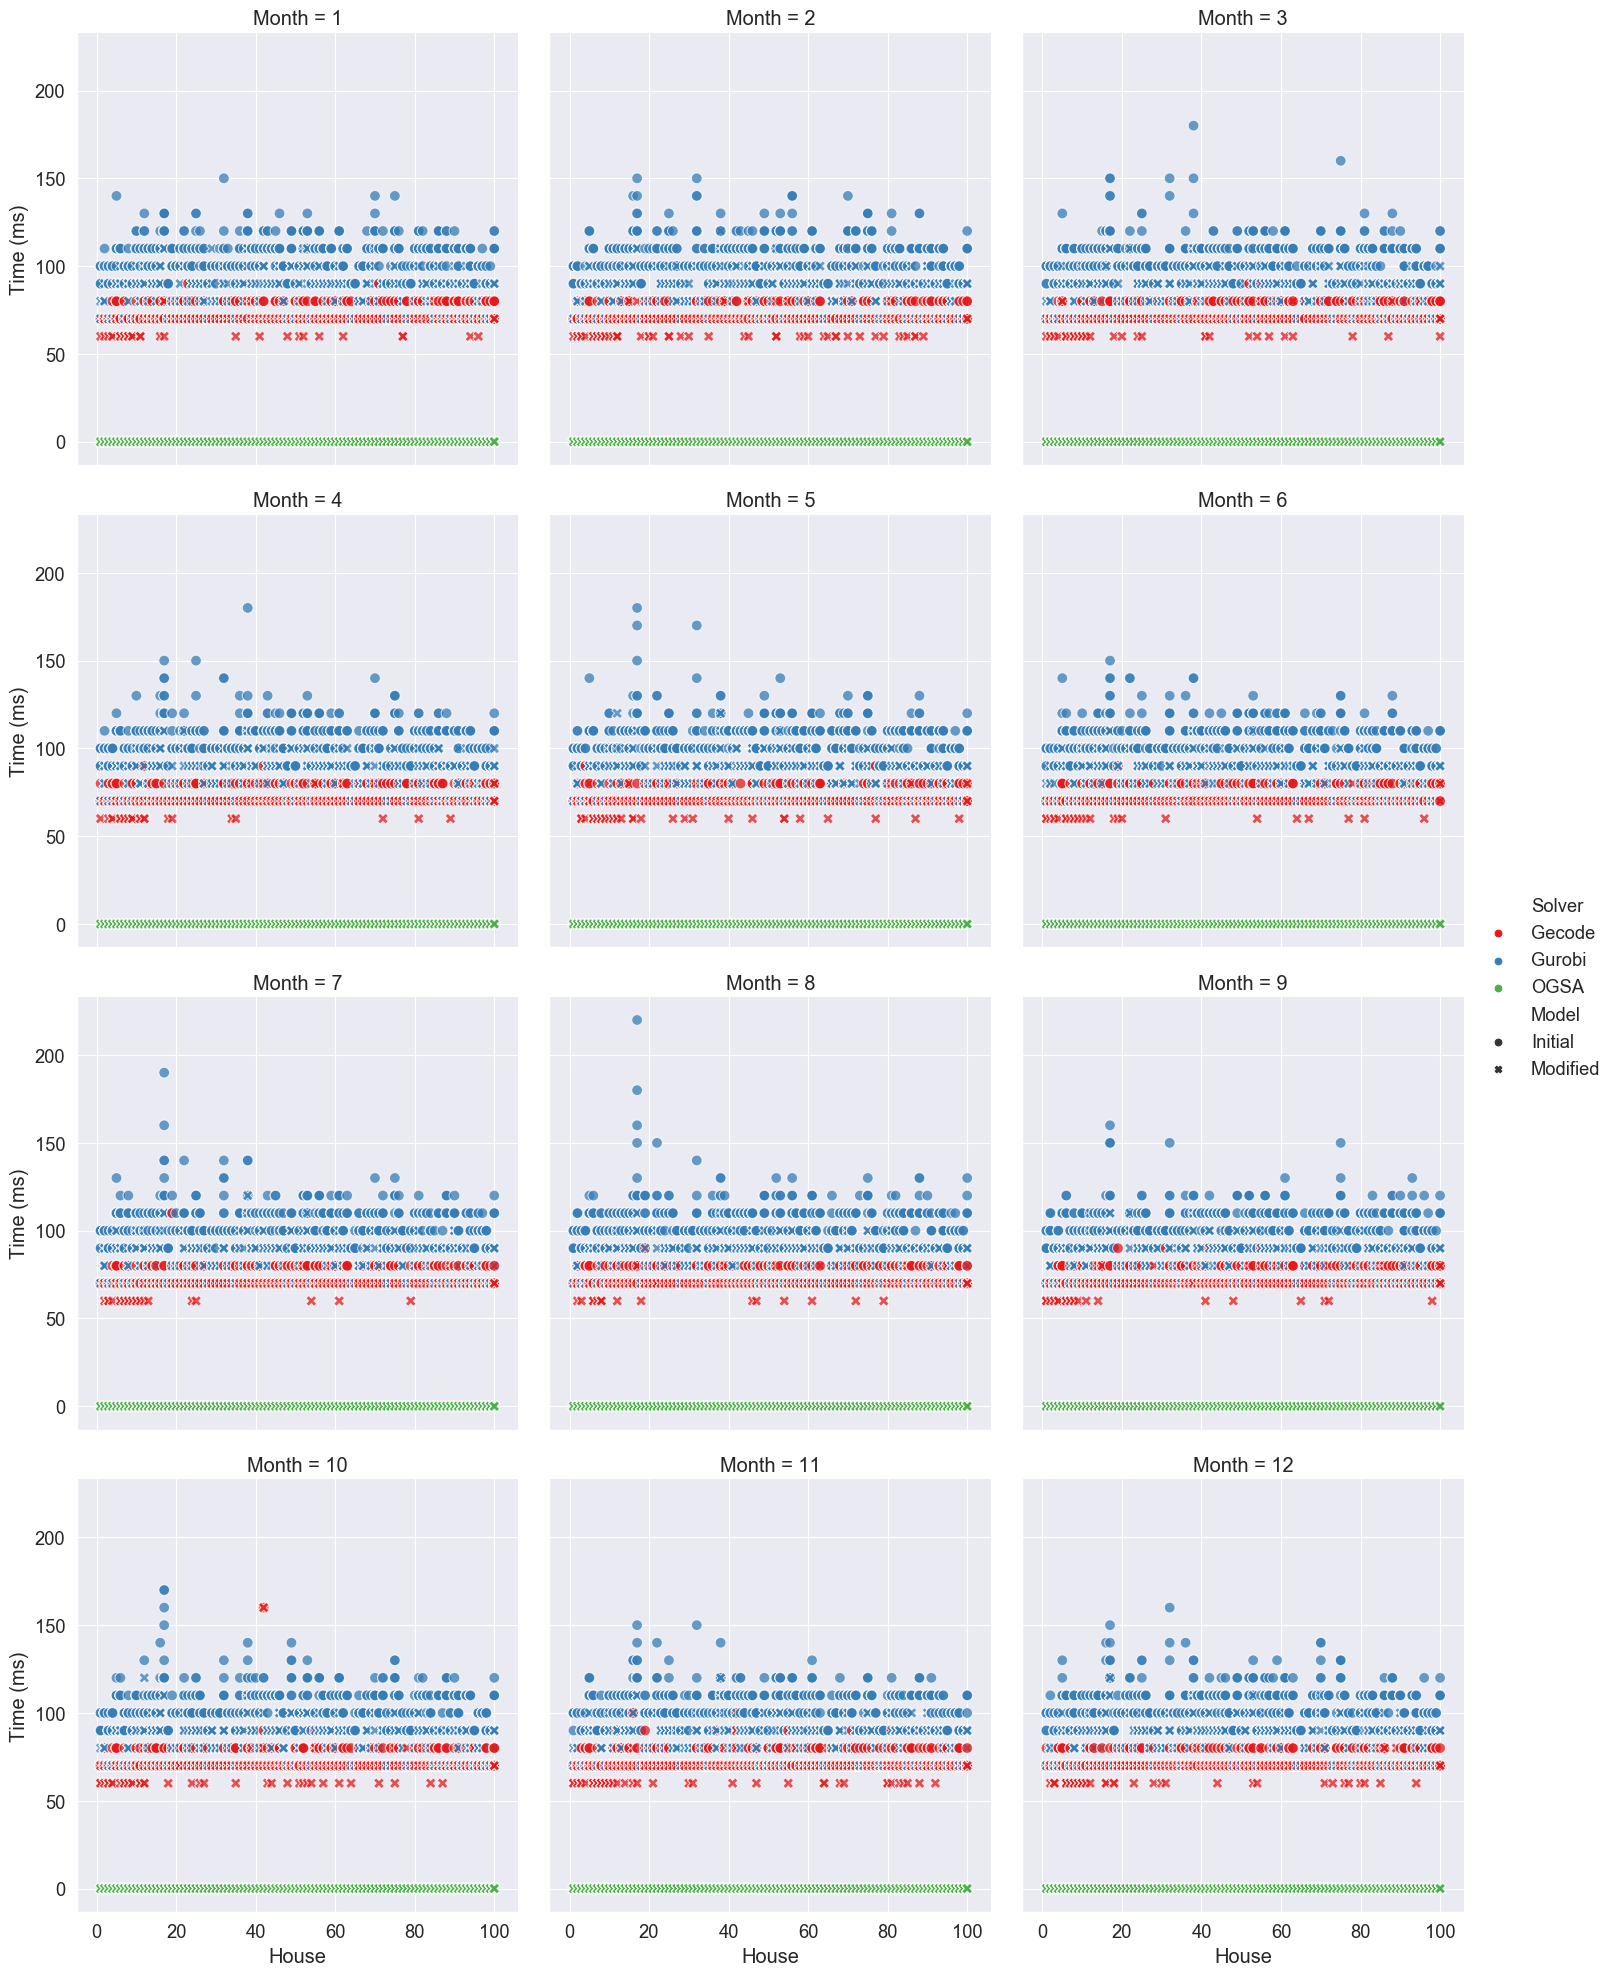

Data behind this chart, as committed beside it:
, , , , , Gecode, Gurobi, Gecode, Gurobi, OGSA, Solver Run Time Ratio, Solver Run Time Ratio, Model Run Time Ratio, Model Run Time Ratio
, , , , , Initial, Initial, Modified, Modified, Modified, Initial, Modified, Gurobi, Gecode
Month, House, Variable choices, Constraint variables, Weight, , , , , , , , , 
1, 1, anti_first_fail, indomain_min, 0, 70.0, 100.0, 60.0, 80.0, 0.0001794, 1.429, 1.333, 1.25, 1.167
1, 1, anti_first_fail, indomain_min, 20, 70.0, 100.0, 70.0, 70.0, 0.0001894, 1.429, 1.0, 1.429, 1.0
1, 1, anti_first_fail, indomain_min, 50, 70.0, 100.0, 70.0, 70.0, 0.0001874, 1.429, 1.0, 1.429, 1.0
1, 1, anti_first_fail, indomain_min, 80, 70.0, 90.0, 70.0, 70.0, 0.0001961, 1.286, 1.0, 1.286, 1.0
1, 1, anti_first_fail, indomain_min, 200, 70.0, 90.0, 70.0, 70.0, 0.0001939, 1.286, 1.0, 1.286, 1.0
1, 1, anti_first_fail, indomain_min, 500, 70.0, 100.0, 70.0, 70.0, 0.0001951, 1.429, 1.0, 1.429, 1.0
1, 1, anti_first_fail, indomain_min, 800, 70.0, 100.0, 70.0, 70.0, 0.0001954, 1.429, 1.0, 1.429, 1.0
1, 1, anti_first_fail, indomain_min, 1000, 70.0, 90.0, 70.0, 70.0, 0.0001981, 1.286, 1.0, 1.286, 1.0
1, 2, anti_first_fail, indomain_min, 0, 70.0, 100.0, 60.0, 90.0, 0.0002354, 1.429, 1.5, 1.111, 1.167
1, 2, anti_first_fail, indomain_min, 20, 70.0, 100.0, 70.0, 80.0, 0.0001896, 1.429, 1.143, 1.25, 1.0
1, 2, anti_first_fail, indomain_min, 50, 70.0, 110.0, 70.0, 80.0, 0.0001911, 1.571, 1.143, 1.375, 1.0
1, 2, anti_first_fail, indomain_min, 80, 70.0, 100.0, 70.0, 80.0, 0.0001882, 1.429, 1.143, 1.25, 1.0
1, 2, anti_first_fail, indomain_min, 200, 70.0, 100.0, 70.0, 80.0, 0.0001954, 1.429, 1.143, 1.25, 1.0
1, 2, anti_first_fail, indomain_min, 500, 70.0, 100.0, 70.0, 80.0, 0.0001909, 1.429, 1.143, 1.25, 1.0
1, 2, anti_first_fail, indomain_min, 800, 70.0, 100.0, 70.0, 80.0, 0.0001934, 1.429, 1.143, 1.25, 1.0
1, 2, anti_first_fail, indomain_min, 1000, 70.0, 100.0, 70.0, 80.0, 0.0001879, 1.429, 1.143, 1.25, 1.0
1, 3, anti_first_fail, indomain_min, 0, 70.0, 90.0, 70.0, 70.0, 0.0001754, 1.286, 1.0, 1.286, 1.0
1, 3, anti_first_fail, indomain_min, 20, 70.0, 100.0, 70.0, 70.0, 0.0001946, 1.429, 1.0, 1.429, 1.0
1, 3, anti_first_fail, indomain_min, 50, 70.0, 100.0, 70.0, 70.0, 0.0001995, 1.429, 1.0, 1.429, 1.0
1, 3, anti_first_fail, indomain_min, 80, 70.0, 100.0, 60.0, 70.0, 0.0001961, 1.429, 1.167, 1.429, 1.167
1, 3, anti_first_fail, indomain_min, 200, 70.0, 90.0, 70.0, 70.0, 0.000193, 1.286, 1.0, 1.286, 1.0
1, 3, anti_first_fail, indomain_min, 500, 70.0, 90.0, 70.0, 70.0, 0.0001929, 1.286, 1.0, 1.286, 1.0
1, 3, anti_first_fail, indomain_min, 800, 70.0, 90.0, 70.0, 70.0, 0.0001936, 1.286, 1.0, 1.286, 1.0
1, 3, anti_first_fail, indomain_min, 1000, 70.0, 90.0, 70.0, 70.0, 0.0002013, 1.286, 1.0, 1.286, 1.0
1, 4, anti_first_fail, indomain_min, 0, 70.0, 90.0, 70.0, 70.0, 0.0001738, 1.286, 1.0, 1.286, 1.0
1, 4, anti_first_fail, indomain_min, 20, 70.0, 90.0, 70.0, 80.0, 0.0001925, 1.286, 1.143, 1.125, 1.0
1, 4, anti_first_fail, indomain_min, 50, 70.0, 90.0, 60.0, 70.0, 0.0003599, 1.286, 1.167, 1.286, 1.167
1, 4, anti_first_fail, indomain_min, 80, 70.0, 100.0, 70.0, 70.0, 0.000194, 1.429, 1.0, 1.429, 1.0
1, 4, anti_first_fail, indomain_min, 200, 80.0, 100.0, 70.0, 70.0, 0.0002757, 1.25, 1.0, 1.429, 1.143
1, 4, anti_first_fail, indomain_min, 500, 70.0, 100.0, 70.0, 70.0, 0.0002029, 1.429, 1.0, 1.429, 1.0
1, 4, anti_first_fail, indomain_min, 800, 70.0, 100.0, 60.0, 70.0, 0.0001997, 1.429, 1.167, 1.429, 1.167
1, 4, anti_first_fail, indomain_min, 1000, 70.0, 100.0, 70.0, 70.0, 0.0001999, 1.429, 1.0, 1.429, 1.0
1, 5, anti_first_fail, indomain_min, 0, 70.0, 100.0, 70.0, 90.0, 0.0001991, 1.429, 1.286, 1.111, 1.0
1, 5, anti_first_fail, indomain_min, 20, 70.0, 110.0, 70.0, 90.0, 0.000225, 1.571, 1.286, 1.222, 1.0
1, 5, anti_first_fail, indomain_min, 50, 80.0, 110.0, 70.0, 90.0, 0.0002557, 1.375, 1.286, 1.222, 1.143
1, 5, anti_first_fail, indomain_min, 80, 70.0, 140.0, 70.0, 90.0, 0.0002195, 2.0, 1.286, 1.556, 1.0
1, 5, anti_first_fail, indomain_min, 200, 80.0, 110.0, 70.0, 90.0, 0.0002212, 1.375, 1.286, 1.222, 1.143
1, 5, anti_first_fail, indomain_min, 500, 70.0, 110.0, 70.0, 90.0, 0.0002199, 1.571, 1.286, 1.222, 1.0
1, 5, anti_first_fail, indomain_min, 800, 80.0, 110.0, 70.0, 90.0, 0.0002854, 1.375, 1.286, 1.222, 1.143
1, 5, anti_first_fail, indomain_min, 1000, 70.0, 110.0, 70.0, 90.0, 0.0002188, 1.571, 1.286, 1.222, 1.0
1, 6, anti_first_fail, indomain_min, 0, 70.0, 110.0, 70.0, 90.0, 0.0002102, 1.571, 1.286, 1.222, 1.0
1, 6, anti_first_fail, indomain_min, 20, 70.0, 110.0, 60.0, 100.0, 0.0002381, 1.571, 1.667, 1.1, 1.167
1, 6, anti_first_fail, indomain_min, 50, 70.0, 110.0, 70.0, 90.0, 0.0002341, 1.571, 1.286, 1.222, 1.0
1, 6, anti_first_fail, indomain_min, 80, 70.0, 110.0, 70.0, 90.0, 0.0002364, 1.571, 1.286, 1.222, 1.0
1, 6, anti_first_fail, indomain_min, 200, 70.0, 110.0, 70.0, 90.0, 0.0002326, 1.571, 1.286, 1.222, 1.0
1, 6, anti_first_fail, indomain_min, 500, 70.0, 110.0, 60.0, 90.0, 0.0002332, 1.571, 1.5, 1.222, 1.167
1, 6, anti_first_fail, indomain_min, 800, 70.0, 110.0, 60.0, 90.0, 0.0002353, 1.571, 1.5, 1.222, 1.167
1, 6, anti_first_fail, indomain_min, 1000, 70.0, 110.0, 60.0, 90.0, 0.0002385, 1.571, 1.5, 1.222, 1.167
1, 7, anti_first_fail, indomain_min, 0, 70.0, 90.0, 60.0, 70.0, 0.0001747, 1.286, 1.167, 1.286, 1.167
1, 7, anti_first_fail, indomain_min, 20, 70.0, 100.0, 60.0, 70.0, 0.000193, 1.429, 1.167, 1.429, 1.167
1, 7, anti_first_fail, indomain_min, 50, 70.0, 100.0, 60.0, 70.0, 0.000193, 1.429, 1.167, 1.429, 1.167
1, 7, anti_first_fail, indomain_min, 80, 70.0, 90.0, 70.0, 70.0, 0.0001936, 1.286, 1.0, 1.286, 1.0
1, 7, anti_first_fail, indomain_min, 200, 70.0, 100.0, 70.0, 70.0, 0.0001964, 1.429, 1.0, 1.429, 1.0
1, 7, anti_first_fail, indomain_min, 500, 80.0, 90.0, 70.0, 70.0, 0.000193, 1.125, 1.0, 1.286, 1.143
1, 7, anti_first_fail, indomain_min, 800, 80.0, 100.0, 70.0, 70.0, 0.0001905, 1.25, 1.0, 1.429, 1.143
1, 7, anti_first_fail, indomain_min, 1000, 70.0, 100.0, 70.0, 70.0, 0.0001942, 1.429, 1.0, 1.429, 1.0
1, 8, anti_first_fail, indomain_min, 0, 70.0, 100.0, 60.0, 90.0, 0.0001783, 1.429, 1.5, 1.111, 1.167
1, 8, anti_first_fail, indomain_min, 20, 70.0, 100.0, 60.0, 90.0, 0.0002002, 1.429, 1.5, 1.111, 1.167
... 9,542 more rows
